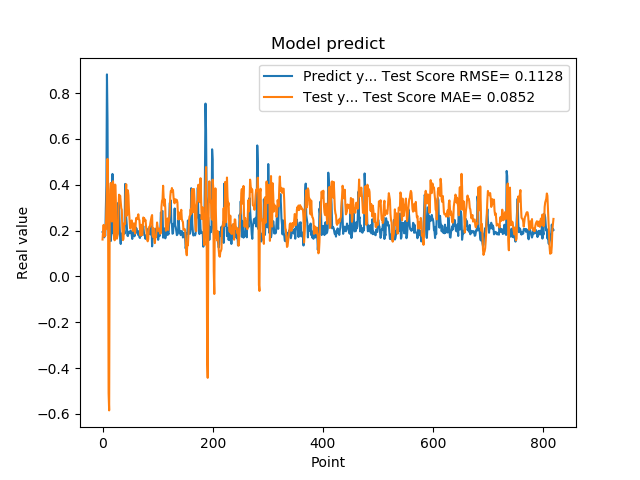

Source data for this figure (header and first rows):
1.941800117492676059e-01, 1.610799610940872595e-01
1.970258951187133512e-01, 1.986070931536071393e-01
1.859861761331558505e-01, 2.250165478346207448e-01
1.705197989940643033e-01, 1.885742620069903730e-01
1.844120919704437256e-01, 1.750040894735796770e-01
1.779371052980423251e-01, 2.134393844360211179e-01
3.004232645034790039e-01, 2.066097025977247370e-01
3.969086110591887873e-01, 2.932472615218762457e-01
8.820003867149353027e-01, 3.951099547778663124e-01
6.841114759445190430e-01, 5.131163807014480494e-01
2.116497457027435580e-01, 3.376780242797938758e-01
2.014262527227401733e-01, -5.099808461586198272e-01
2.061583995819092074e-01, -5.850409519859890439e-01
3.160260915756225586e-01, 2.850855644604002315e-01
3.489396274089813232e-01, 3.758913474397513887e-01
1.544443815946578979e-01, 4.081067577533855073e-01
1.959947794675827026e-01, 2.581909284982141228e-01
1.894801408052444180e-01, 2.396842230042229016e-01
4.474425017833709162e-01, 3.602515276016720058e-01
3.771362304687500555e-01, 4.152693533256419101e-01
1.889318972826004028e-01, 3.759903738737787604e-01
1.752775162458419522e-01, 1.766174782168987989e-01
1.822472065687180121e-01, 1.577014784432188843e-01
1.866402029991149902e-01, 4.008496275872794334e-01
1.715678423643112183e-01, 3.299285737362330218e-01
1.676391065120696744e-01, 1.887601567492825649e-01
1.773854047060013095e-01, 1.647668182857693897e-01
1.872433423995972235e-01, 1.777063460875102363e-01
3.204146027565002441e-01, 1.883364874280146484e-01
3.134283721446990967e-01, 2.998654849498516572e-01
3.171058297157288153e-01, 3.567312690250487583e-01
2.202603369951247891e-01, 3.412099631083033713e-01
1.659800857305526733e-01, 3.523392520813556361e-01
1.415748745203018188e-01, 3.259697213117859760e-01
1.852595061063766479e-01, 2.978991401753088852e-01
1.814238876104354858e-01, 2.906672189149814844e-01
1.905867606401443481e-01, 2.065952572818035571e-01
1.810430586338043213e-01, 1.583436781688990214e-01
1.954265981912612915e-01, 1.638951944185344789e-01
2.029463946819305142e-01, 2.150624941757197095e-01
1.862521618604660034e-01, 2.348876785984067017e-01
4.038094580173492432e-01, 2.292306640000316975e-01
3.743042349815369207e-01, 3.580836968080516325e-01
2.572054266929626465e-01, 4.022911345918810944e-01
2.253161966800689420e-01, 2.654589633344081046e-01
1.787700653076171875e-01, 2.701121393602888832e-01
1.761920750141143799e-01, 3.760202436337340970e-01
1.861467957496643066e-01, 3.539094946988678436e-01
1.954011768102645874e-01, 2.888546992924793666e-01
1.907722949981689176e-01, 2.492262860326532048e-01
1.898660957813262939e-01, 2.097113387535952111e-01
2.001174986362457275e-01, 2.133480797455257760e-01
1.922753006219863892e-01, 2.393432007236338532e-01
1.810636967420578003e-01, 2.445577716220365683e-01
1.635809391736984530e-01, 2.240317227806843947e-01
1.916799396276473999e-01, 1.987715169218597089e-01
2.058236002922058105e-01, 2.155988525914721010e-01
1.857409924268722812e-01, 2.317690148692652663e-01
1.752161234617233276e-01, 2.060026504246428303e-01
1.845117062330245972e-01, 1.873028239778135040e-01
2.143009155988692682e-01, 2.216919262419630998e-01
... 759 more rows
